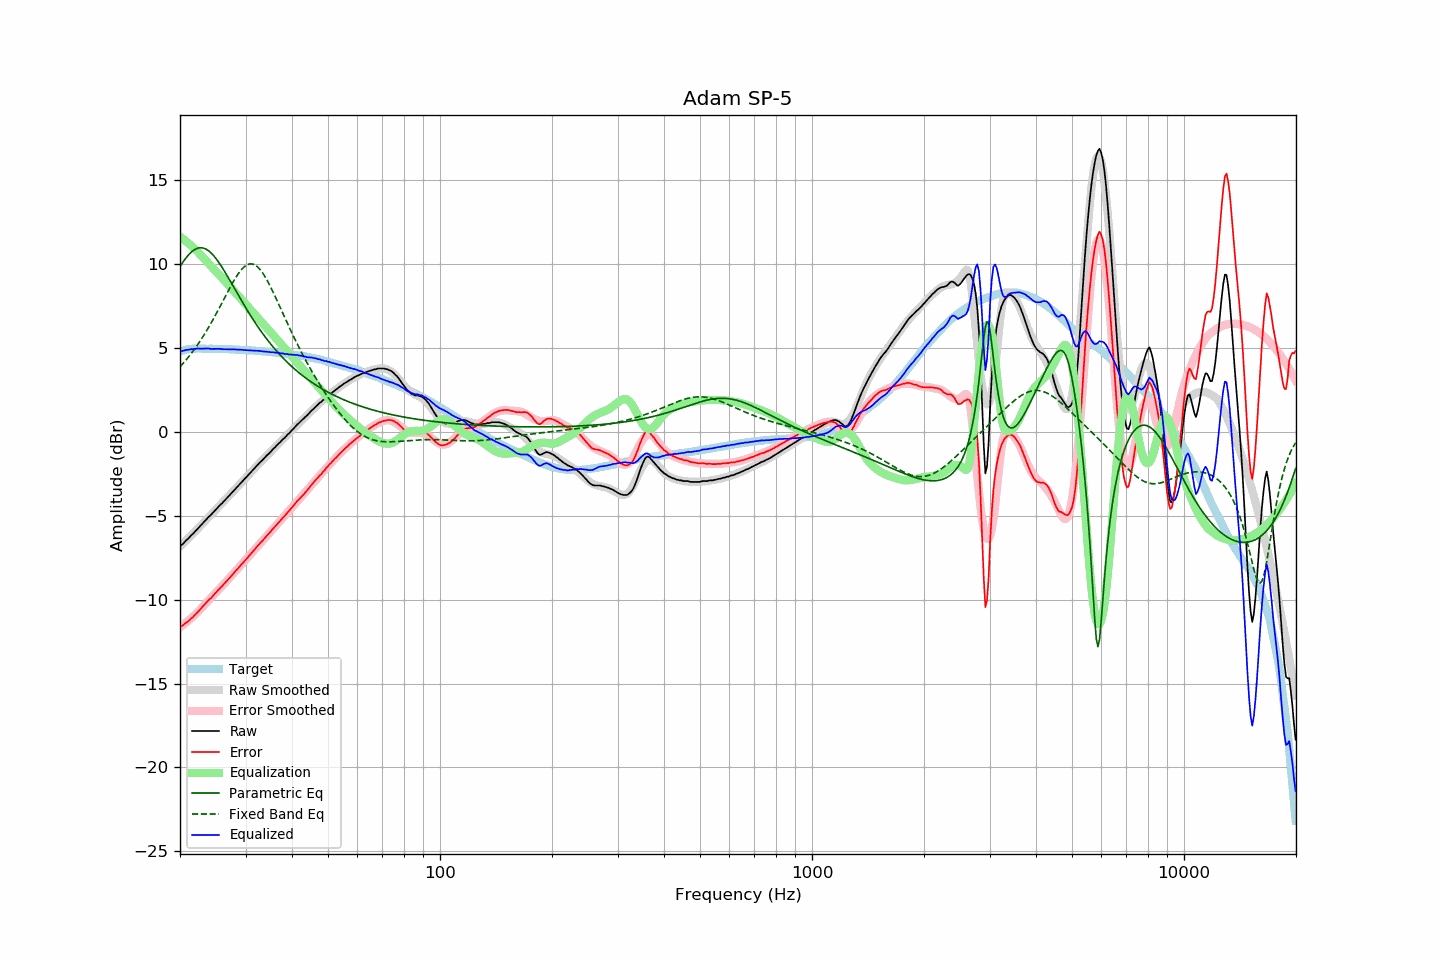

Data behind this chart, as committed beside it:
frequency, raw, error, smoothed, error_smoothed, equalization, parametric_eq, fixed_band_eq, equalized_raw, equalized_smoothed, target
20.00, -6.77, -11.57, -6.82, -11.64, 11.64, 9.86, 3.88, 4.87, 4.82, 4.80
20.20, -6.74, -11.57, -6.73, -11.57, 11.57, 10.01, 3.99, 4.83, 4.84, 4.83
20.40, -6.66, -11.51, -6.64, -11.50, 11.50, 10.15, 4.09, 4.84, 4.86, 4.86
20.61, -6.55, -11.43, -6.54, -11.42, 11.42, 10.28, 4.20, 4.87, 4.88, 4.88
20.81, -6.45, -11.35, -6.45, -11.34, 11.34, 10.41, 4.32, 4.90, 4.90, 4.91
21.02, -6.37, -11.30, -6.35, -11.26, 11.26, 10.52, 4.43, 4.90, 4.91, 4.93
21.23, -6.27, -11.21, -6.26, -11.18, 11.18, 10.63, 4.55, 4.91, 4.92, 4.94
21.44, -6.16, -11.11, -6.16, -11.10, 11.10, 10.72, 4.68, 4.94, 4.94, 4.95
21.66, -6.08, -11.04, -6.07, -11.01, 11.01, 10.80, 4.80, 4.93, 4.95, 4.96
21.87, -5.98, -10.94, -5.97, -10.93, 10.93, 10.86, 4.93, 4.95, 4.96, 4.96
22.09, -5.88, -10.85, -5.87, -10.84, 10.84, 10.91, 5.07, 4.96, 4.96, 4.97
22.31, -5.77, -10.74, -5.77, -10.74, 10.74, 10.95, 5.21, 4.98, 4.97, 4.97
22.54, -5.67, -10.64, -5.67, -10.64, 10.64, 10.97, 5.35, 4.97, 4.97, 4.97
22.76, -5.57, -10.54, -5.57, -10.54, 10.54, 10.98, 5.49, 4.97, 4.97, 4.97
22.99, -5.46, -10.42, -5.47, -10.44, 10.44, 10.97, 5.64, 4.98, 4.97, 4.96
23.22, -5.36, -10.32, -5.36, -10.33, 10.33, 10.95, 5.79, 4.97, 4.97, 4.96
23.45, -5.26, -10.22, -5.26, -10.23, 10.23, 10.91, 5.95, 4.97, 4.96, 4.96
23.69, -5.15, -10.11, -5.16, -10.12, 10.12, 10.85, 6.11, 4.97, 4.96, 4.96
23.92, -5.05, -10.00, -5.06, -10.02, 10.02, 10.78, 6.27, 4.97, 4.96, 4.96
24.16, -4.97, -9.93, -4.96, -9.92, 9.92, 10.70, 6.44, 4.95, 4.96, 4.97
24.40, -4.87, -9.83, -4.86, -9.81, 9.81, 10.61, 6.61, 4.95, 4.96, 4.96
24.65, -4.76, -9.71, -4.76, -9.71, 9.71, 10.50, 6.78, 4.95, 4.95, 4.95
24.89, -4.66, -9.61, -4.66, -9.61, 9.61, 10.39, 6.95, 4.95, 4.95, 4.95
25.14, -4.56, -9.51, -4.56, -9.51, 9.51, 10.26, 7.13, 4.95, 4.95, 4.95
25.39, -4.45, -9.40, -4.46, -9.41, 9.41, 10.13, 7.31, 4.96, 4.95, 4.95
25.65, -4.35, -9.30, -4.36, -9.31, 9.31, 9.99, 7.49, 4.96, 4.95, 4.95
25.91, -4.27, -9.21, -4.26, -9.20, 9.20, 9.84, 7.68, 4.93, 4.94, 4.94
26.16, -4.17, -9.10, -4.16, -9.10, 9.10, 9.69, 7.86, 4.93, 4.94, 4.94
26.43, -4.06, -9.00, -4.06, -9.00, 9.00, 9.53, 8.04, 4.94, 4.94, 4.94
26.69, -3.96, -8.89, -3.96, -8.89, 8.89, 9.37, 8.23, 4.93, 4.93, 4.93
26.96, -3.86, -8.79, -3.85, -8.78, 8.78, 9.20, 8.41, 4.92, 4.93, 4.93
27.23, -3.75, -8.68, -3.75, -8.68, 8.68, 9.04, 8.59, 4.93, 4.93, 4.93
27.50, -3.65, -8.58, -3.65, -8.57, 8.57, 8.87, 8.76, 4.92, 4.92, 4.93
27.77, -3.55, -8.47, -3.55, -8.47, 8.47, 8.70, 8.93, 4.92, 4.92, 4.92
28.05, -3.44, -8.36, -3.45, -8.36, 8.36, 8.54, 9.10, 4.92, 4.92, 4.92
28.33, -3.34, -8.24, -3.34, -8.25, 8.25, 8.37, 9.25, 4.91, 4.91, 4.91
28.62, -3.24, -8.14, -3.24, -8.15, 8.15, 8.20, 9.40, 4.90, 4.91, 4.90
28.90, -3.13, -8.03, -3.13, -8.04, 8.04, 8.03, 9.53, 4.91, 4.90, 4.90
29.19, -3.03, -7.92, -3.03, -7.93, 7.93, 7.87, 9.65, 4.90, 4.90, 4.89
29.48, -2.93, -7.83, -2.93, -7.82, 7.82, 7.71, 9.76, 4.89, 4.89, 4.90
29.78, -2.83, -7.72, -2.82, -7.71, 7.71, 7.54, 9.85, 4.88, 4.89, 4.89
30.08, -2.72, -7.61, -2.72, -7.60, 7.60, 7.38, 9.92, 4.88, 4.88, 4.88
30.38, -2.62, -7.49, -2.62, -7.49, 7.49, 7.23, 9.97, 4.87, 4.87, 4.87
30.68, -2.52, -7.39, -2.51, -7.38, 7.38, 7.07, 10.01, 4.86, 4.87, 4.87
30.99, -2.41, -7.27, -2.41, -7.27, 7.27, 6.92, 10.02, 4.86, 4.86, 4.86
31.30, -2.31, -7.17, -2.31, -7.16, 7.16, 6.77, 10.01, 4.85, 4.86, 4.86
31.61, -2.21, -7.06, -2.21, -7.06, 7.06, 6.62, 9.98, 4.85, 4.85, 4.85
31.93, -2.10, -6.94, -2.11, -6.95, 6.95, 6.48, 9.93, 4.85, 4.84, 4.84
32.24, -2.00, -6.83, -2.00, -6.84, 6.84, 6.33, 9.86, 4.84, 4.83, 4.83
32.57, -1.90, -6.73, -1.90, -6.73, 6.73, 6.19, 9.77, 4.83, 4.83, 4.82
32.89, -1.79, -6.61, -1.80, -6.62, 6.62, 6.06, 9.66, 4.83, 4.82, 4.82
33.22, -1.71, -6.52, -1.70, -6.51, 6.51, 5.92, 9.54, 4.81, 4.81, 4.81
33.55, -1.61, -6.41, -1.60, -6.41, 6.41, 5.79, 9.39, 4.80, 4.80, 4.81
33.89, -1.51, -6.30, -1.51, -6.30, 6.30, 5.66, 9.24, 4.79, 4.79, 4.79
34.23, -1.40, -6.19, -1.41, -6.19, 6.19, 5.54, 9.07, 4.79, 4.78, 4.79
34.57, -1.32, -6.09, -1.31, -6.09, 6.09, 5.41, 8.90, 4.77, 4.78, 4.78
34.92, -1.22, -5.98, -1.21, -5.98, 5.98, 5.29, 8.71, 4.76, 4.77, 4.76
35.27, -1.12, -5.88, -1.12, -5.87, 5.87, 5.17, 8.52, 4.75, 4.76, 4.76
35.62, -1.01, -5.75, -1.02, -5.77, 5.77, 5.06, 8.32, 4.76, 4.75, 4.74
35.97, -0.93, -5.66, -0.92, -5.66, 5.66, 4.95, 8.11, 4.73, 4.73, 4.73
... 635 more rows
